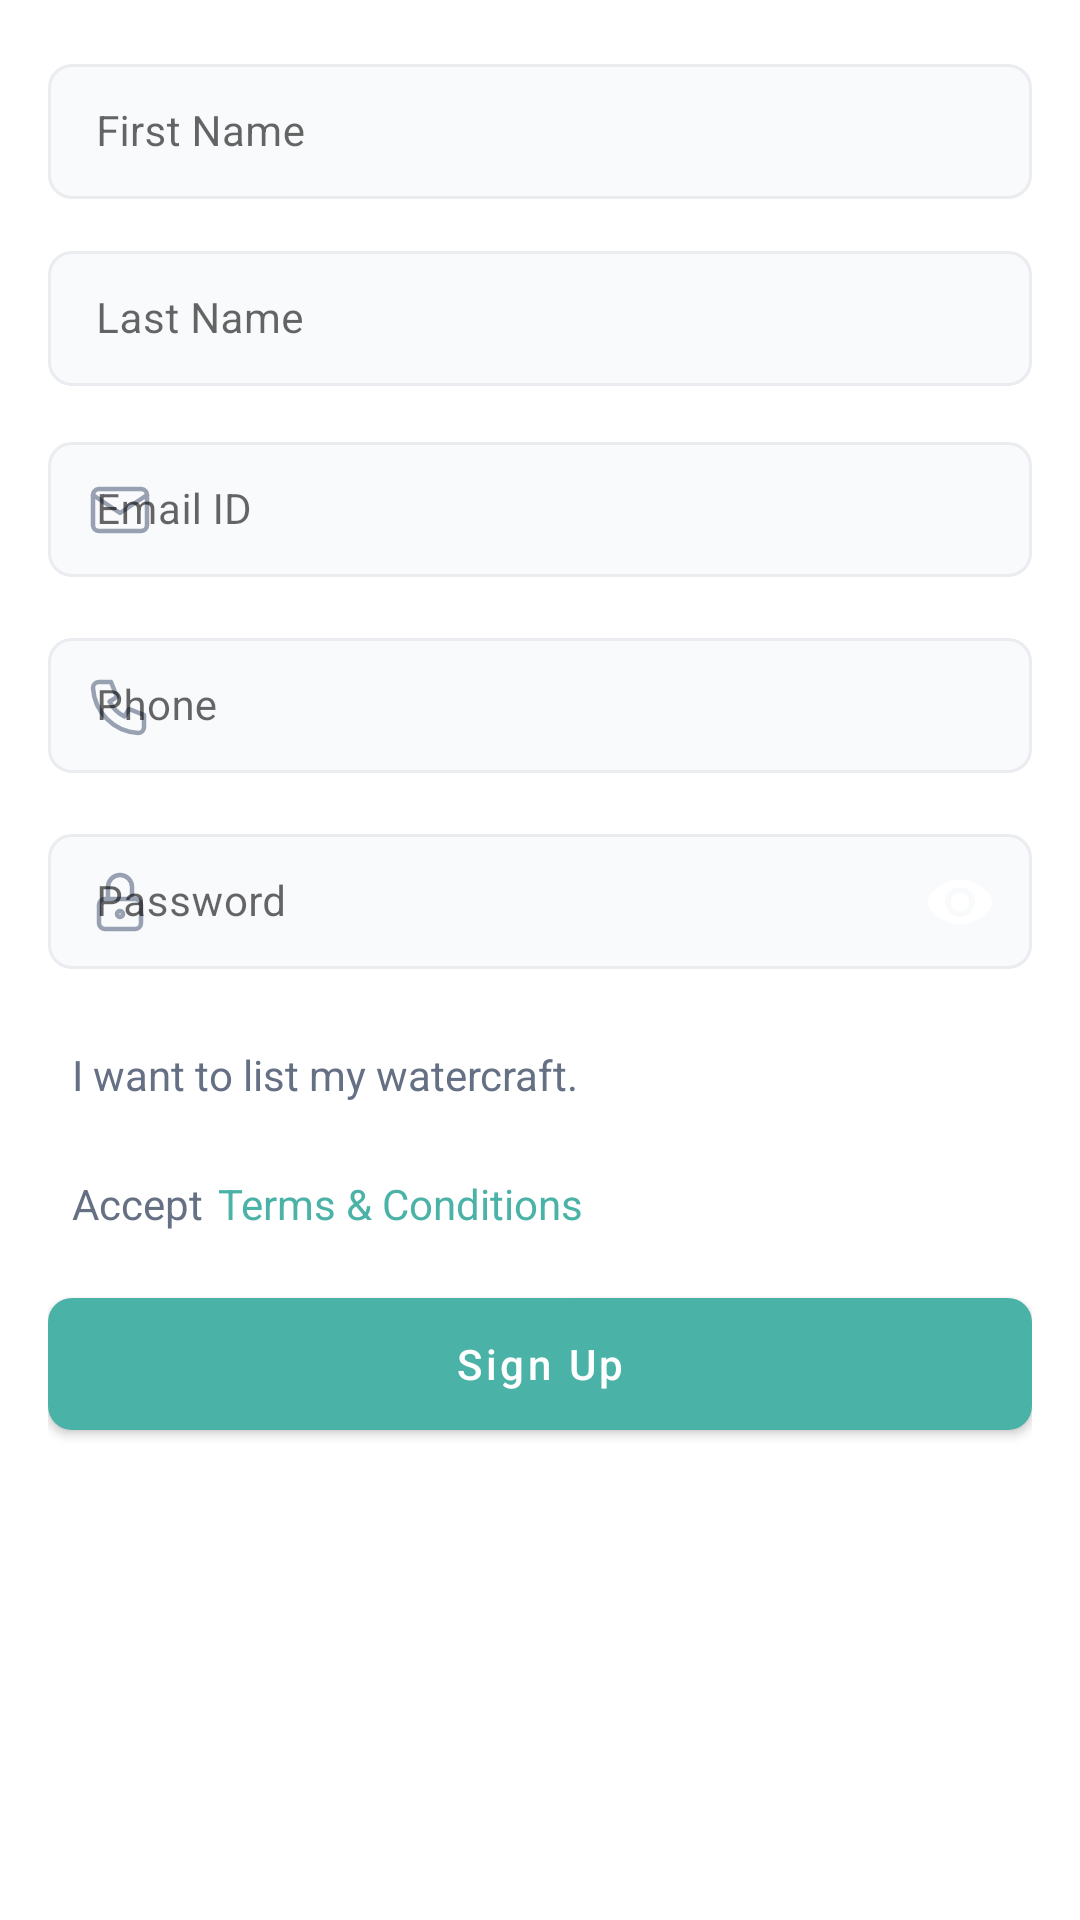

Here is an Android app screen rendered from its layout file. Give the layout XML and the strings, colors and styles it references.
<!-- AndroidManifest.xml: application theme AppTheme -->
<!-- res/layout/content_sign_up.xml -->
<?xml version="1.0" encoding="utf-8"?>
<LinearLayout xmlns:android="http://schemas.android.com/apk/res/android"
    xmlns:app="http://schemas.android.com/apk/res-auto"
    android:layout_width="match_parent"
    android:orientation="vertical"
    android:padding="16dp"
    android:layout_height="wrap_content">

    <com.google.android.material.textfield.TextInputLayout
        android:id="@+id/inputLayoutFirstName"
        style="@style/Widget.MaterialComponents.TextInputLayout.OutlinedBox.Dense"
        android:layout_width="match_parent"
        android:layout_height="wrap_content"
        android:hint="@string/hintFirstName"
        app:boxBackgroundColor="@color/bgEdt"
        app:boxCornerRadiusBottomEnd="8dp"
        app:boxCornerRadiusBottomStart="8dp"
        app:boxCornerRadiusTopEnd="8dp"
        app:boxCornerRadiusTopStart="8dp"
        app:boxStrokeColor="@color/text_input_selector"
        app:boxStrokeWidth="1dp"
        app:startIconTint="@color/icon_toggle_color"
        app:startIconDrawable="@drawable/ic_first_name">

        <com.google.android.material.textfield.TextInputEditText
            android:id="@+id/edtFirstName"
            android:layout_width="match_parent"
            android:layout_height="wrap_content"
            android:imeOptions="actionNext"
            android:inputType="textCapWords"
            android:maxLength="50"
            android:textColor="@color/primaryText"
            android:textSize="14sp" />

    </com.google.android.material.textfield.TextInputLayout>

    <com.google.android.material.textfield.TextInputLayout
        android:id="@+id/inputLayoutLastName"
        style="@style/Widget.MaterialComponents.TextInputLayout.OutlinedBox.Dense"
        android:layout_width="match_parent"
        android:layout_height="wrap_content"
        android:hint="@string/hintLastName"
        app:boxBackgroundColor="@color/bgEdt"
        app:boxCornerRadiusBottomEnd="8dp"
        android:layout_marginTop="12dp"
        app:boxCornerRadiusBottomStart="8dp"
        app:boxCornerRadiusTopEnd="8dp"
        app:boxCornerRadiusTopStart="8dp"
        app:boxStrokeColor="@color/text_input_selector"
        app:boxStrokeWidth="1dp"
        app:startIconTint="@color/icon_toggle_color"
        app:startIconDrawable="@drawable/ic_first_name">

        <com.google.android.material.textfield.TextInputEditText
            android:id="@+id/edtLastName"
            android:layout_width="match_parent"
            android:layout_height="wrap_content"
            android:imeOptions="actionNext"
            android:inputType="textCapWords"
            android:maxLength="50"
            android:textColor="@color/primaryText"
            android:textSize="14sp" />

    </com.google.android.material.textfield.TextInputLayout>

    <com.google.android.material.textfield.TextInputLayout
        android:id="@+id/inputLayoutEmail"
        style="@style/Widget.MaterialComponents.TextInputLayout.OutlinedBox.Dense"
        android:layout_width="match_parent"
        android:layout_height="wrap_content"
        android:hint="@string/hintEmail"
        app:boxBackgroundColor="@color/bgEdt"
        android:layout_marginTop="12dp"
        app:boxCornerRadiusBottomEnd="8dp"
        app:boxCornerRadiusBottomStart="8dp"
        app:boxCornerRadiusTopEnd="8dp"
        app:boxCornerRadiusTopStart="8dp"
        app:boxStrokeColor="@color/text_input_selector"
        app:boxStrokeWidth="1dp"
        app:startIconTint="@color/icon_toggle_color"
        app:startIconDrawable="@drawable/ic_email">

        <com.google.android.material.textfield.TextInputEditText
            android:id="@+id/edtEmail"
            android:layout_width="match_parent"
            android:layout_height="wrap_content"
            android:imeOptions="actionNext"
            android:inputType="textEmailAddress"
            android:maxLength="50"
            android:textColor="@color/primaryText"
            android:textSize="14sp" />

    </com.google.android.material.textfield.TextInputLayout>

    <com.google.android.material.textfield.TextInputLayout
        android:id="@+id/inputLayoutPhone"
        style="@style/Widget.MaterialComponents.TextInputLayout.OutlinedBox.Dense"
        android:layout_width="match_parent"
        android:layout_height="wrap_content"
        android:hint="@string/hintPhone"
        app:boxBackgroundColor="@color/bgEdt"
        android:layout_marginTop="12dp"
        app:boxCornerRadiusBottomEnd="8dp"
        app:boxCornerRadiusBottomStart="8dp"
        app:boxCornerRadiusTopEnd="8dp"
        app:boxCornerRadiusTopStart="8dp"
        app:boxStrokeColor="@color/text_input_selector"
        app:boxStrokeWidth="1dp"
        app:startIconTint="@color/icon_toggle_color"
        app:startIconDrawable="@drawable/ic_phone">

        <com.google.android.material.textfield.TextInputEditText
            android:id="@+id/edtPhone"
            android:layout_width="match_parent"
            android:layout_height="wrap_content"
            android:imeOptions="actionNext"
            android:inputType="phone"
            android:digits="0123456789"
            android:maxLength="10"
            android:textColor="@color/primaryText"
            android:textSize="14sp" />

    </com.google.android.material.textfield.TextInputLayout>

    <com.google.android.material.textfield.TextInputLayout
        android:id="@+id/inputLayoutPassword"
        style="@style/Widget.MaterialComponents.TextInputLayout.OutlinedBox.Dense"
        android:layout_width="match_parent"
        android:layout_height="wrap_content"
        android:layout_marginTop="12dp"
        android:hint="@string/hintPassword"
        app:boxBackgroundColor="@color/bgEdt"
        app:boxCornerRadiusBottomEnd="8dp"
        app:boxCornerRadiusBottomStart="8dp"
        app:boxCornerRadiusTopEnd="8dp"
        app:boxCornerRadiusTopStart="8dp"
        app:boxStrokeColor="@color/text_input_selector"
        app:boxStrokeWidth="1dp"
        app:startIconTint="@color/icon_toggle_color"
        app:startIconDrawable="@drawable/ic_password"
        app:endIconMode="password_toggle"
        app:endIconDrawable="@drawable/password_toggle"
        app:endIconTint="@color/password_toggle_color">

        <com.google.android.material.textfield.TextInputEditText
            android:id="@+id/edtPassword"
            android:layout_width="match_parent"
            android:layout_height="wrap_content"
            android:imeOptions="actionDone"
            android:inputType="textPassword"
            android:maxLength="30"
            android:textColor="@color/primaryText"
            android:textSize="14sp" />

    </com.google.android.material.textfield.TextInputLayout>

    <com.google.android.material.checkbox.MaterialCheckBox
        android:id="@+id/cbListWatercraft"
        android:button="@drawable/cb_selector"
        android:minWidth="0dp"
        android:minHeight="0dp"
        android:paddingStart="8dp"
        android:paddingEnd="0dp"
        android:buttonTint="@color/password_toggle_color"
        android:layout_marginTop="24dp"
        android:textColor="@color/grey500"
        android:textSize="14sp"
        android:text="@string/i_want_to_list_my_watercraft"
        android:layout_width="wrap_content"
        android:layout_height="wrap_content"/>

    <LinearLayout
        android:gravity="center|start"
        android:layout_marginTop="24dp"
        android:layout_width="match_parent"
        android:layout_height="wrap_content">

        <com.google.android.material.checkbox.MaterialCheckBox
            android:id="@+id/cbAgreeTermsConditions"
            android:button="@drawable/cb_selector"
            android:minWidth="0dp"
            android:minHeight="0dp"
            android:buttonTint="@color/password_toggle_color"
            android:paddingStart="8dp"
            android:paddingEnd="0dp"
            android:textColor="@color/grey500"
            android:textSize="14sp"
            android:text="@string/accept"
            android:layout_width="wrap_content"
            android:layout_height="wrap_content"/>

        <TextView
            android:onClick="openTermsConditions"
            android:text="@string/terms_conditions"
            android:layout_width="wrap_content"
            android:textSize="14sp"
            android:layout_marginStart="5dp"
            android:textAppearance="@style/FontPath.Medium"
            android:textColor="@color/colorPrimary"
            android:layout_height="wrap_content"/>

    </LinearLayout>

    <com.google.android.material.button.MaterialButton
        android:id="@+id/btnSignUp"
        android:layout_width="match_parent"
        android:layout_height="56dp"
        android:layout_marginTop="16dp"
        android:text="@string/sign_up"
        android:textAllCaps="false"
        android:textColor="@color/white"
        app:backgroundTint="@color/colorPrimary"
        app:cornerRadius="8dp"
        app:rippleColor="@color/colorPrimaryDark" />

</LinearLayout>
<!-- resources referenced by this layout -->
<resources>
  <color name="bgEdt">#F9FAFB</color>
  <color name="colorPrimary">#4AB2A6</color>
  <color name="colorPrimaryDark">#006270</color>
  <color name="grey500">#667085</color>
  <color name="primaryText">#344054</color>
  <color name="white">#FFFFFFFF</color>
  <!-- drawable ic_email (drawable) -->
  <vector xmlns:android="http://schemas.android.com/apk/res/android"
      android:width="24dp"
      android:height="24dp"
      android:viewportWidth="24"
      android:viewportHeight="24">
    <path
        android:pathData="M5,5L19,5A2,2 0,0 1,21 7L21,17A2,2 0,0 1,19 19L5,19A2,2 0,0 1,3 17L3,7A2,2 0,0 1,5 5z"
        android:strokeLineJoin="round"
        android:strokeWidth="1.5"
        android:fillColor="#00000000"
        android:strokeColor="#000000"
        android:strokeLineCap="round"/>
    <path
        android:pathData="M3,7l9,6l9,-6"
        android:strokeLineJoin="round"
        android:strokeWidth="1.5"
        android:fillColor="#00000000"
        android:strokeColor="#000000"
        android:strokeLineCap="round"/>
  </vector>
  <!-- drawable ic_phone (drawable) -->
  <vector xmlns:android="http://schemas.android.com/apk/res/android"
      android:width="24dp"
      android:height="24dp"
      android:viewportWidth="24"
      android:viewportHeight="24">
    <path
        android:pathData="M5,4h4l2,5l-2.5,1.5a11,11 0,0 0,5 5l1.5,-2.5l5,2v4a2,2 0,0 1,-2 2a16,16 0,0 1,-15 -15a2,2 0,0 1,2 -2"
        android:strokeLineJoin="round"
        android:strokeWidth="1.5"
        android:fillColor="#00000000"
        android:strokeColor="#000000"
        android:strokeLineCap="round"/>
  </vector>
  <string name="accept">Accept</string>
  <string name="hintEmail">Email ID</string>
  <string name="hintFirstName">First Name</string>
  <string name="hintLastName">Last Name</string>
  <string name="hintPassword">Password</string>
  <string name="hintPhone">Phone</string>
  <string name="i_want_to_list_my_watercraft">I want to list my watercraft.</string>
  <string name="sign_up">Sign Up</string>
  <string name="terms_conditions">Terms &amp; Conditions</string>
  <style name="FontPath.Medium" parent="android:TextAppearance">
          
          <item name="fontPath">fonts/inter_medium.ttf</item>
      </style>
  <style name="AppTheme" parent="Theme.MaterialComponents.Light.DarkActionBar">
          
          <item name="colorPrimary">@color/colorPrimary</item>
          <item name="colorPrimaryDark">@color/colorPrimaryDark</item>
          <item name="colorAccent">@color/colorAccent</item>
          <item name="android:statusBarColor">@color/white</item>
          <item name="android:windowLightStatusBar">true</item>
          
          <item name="android:windowActivityTransitions">true</item>
          
          <item name="android:windowSharedElementEnterTransition">
              @transition/change_image_transform</item>
          <item name="android:windowSharedElementExitTransition">
              @transition/change_image_transform</item>
          
          <item name="android:windowEnterTransition">@transition/explode</item>
          <item name="android:windowExitTransition">@transition/explode</item>
      </style>
  <color name="colorAccent">#E5A038</color>
</resources>
